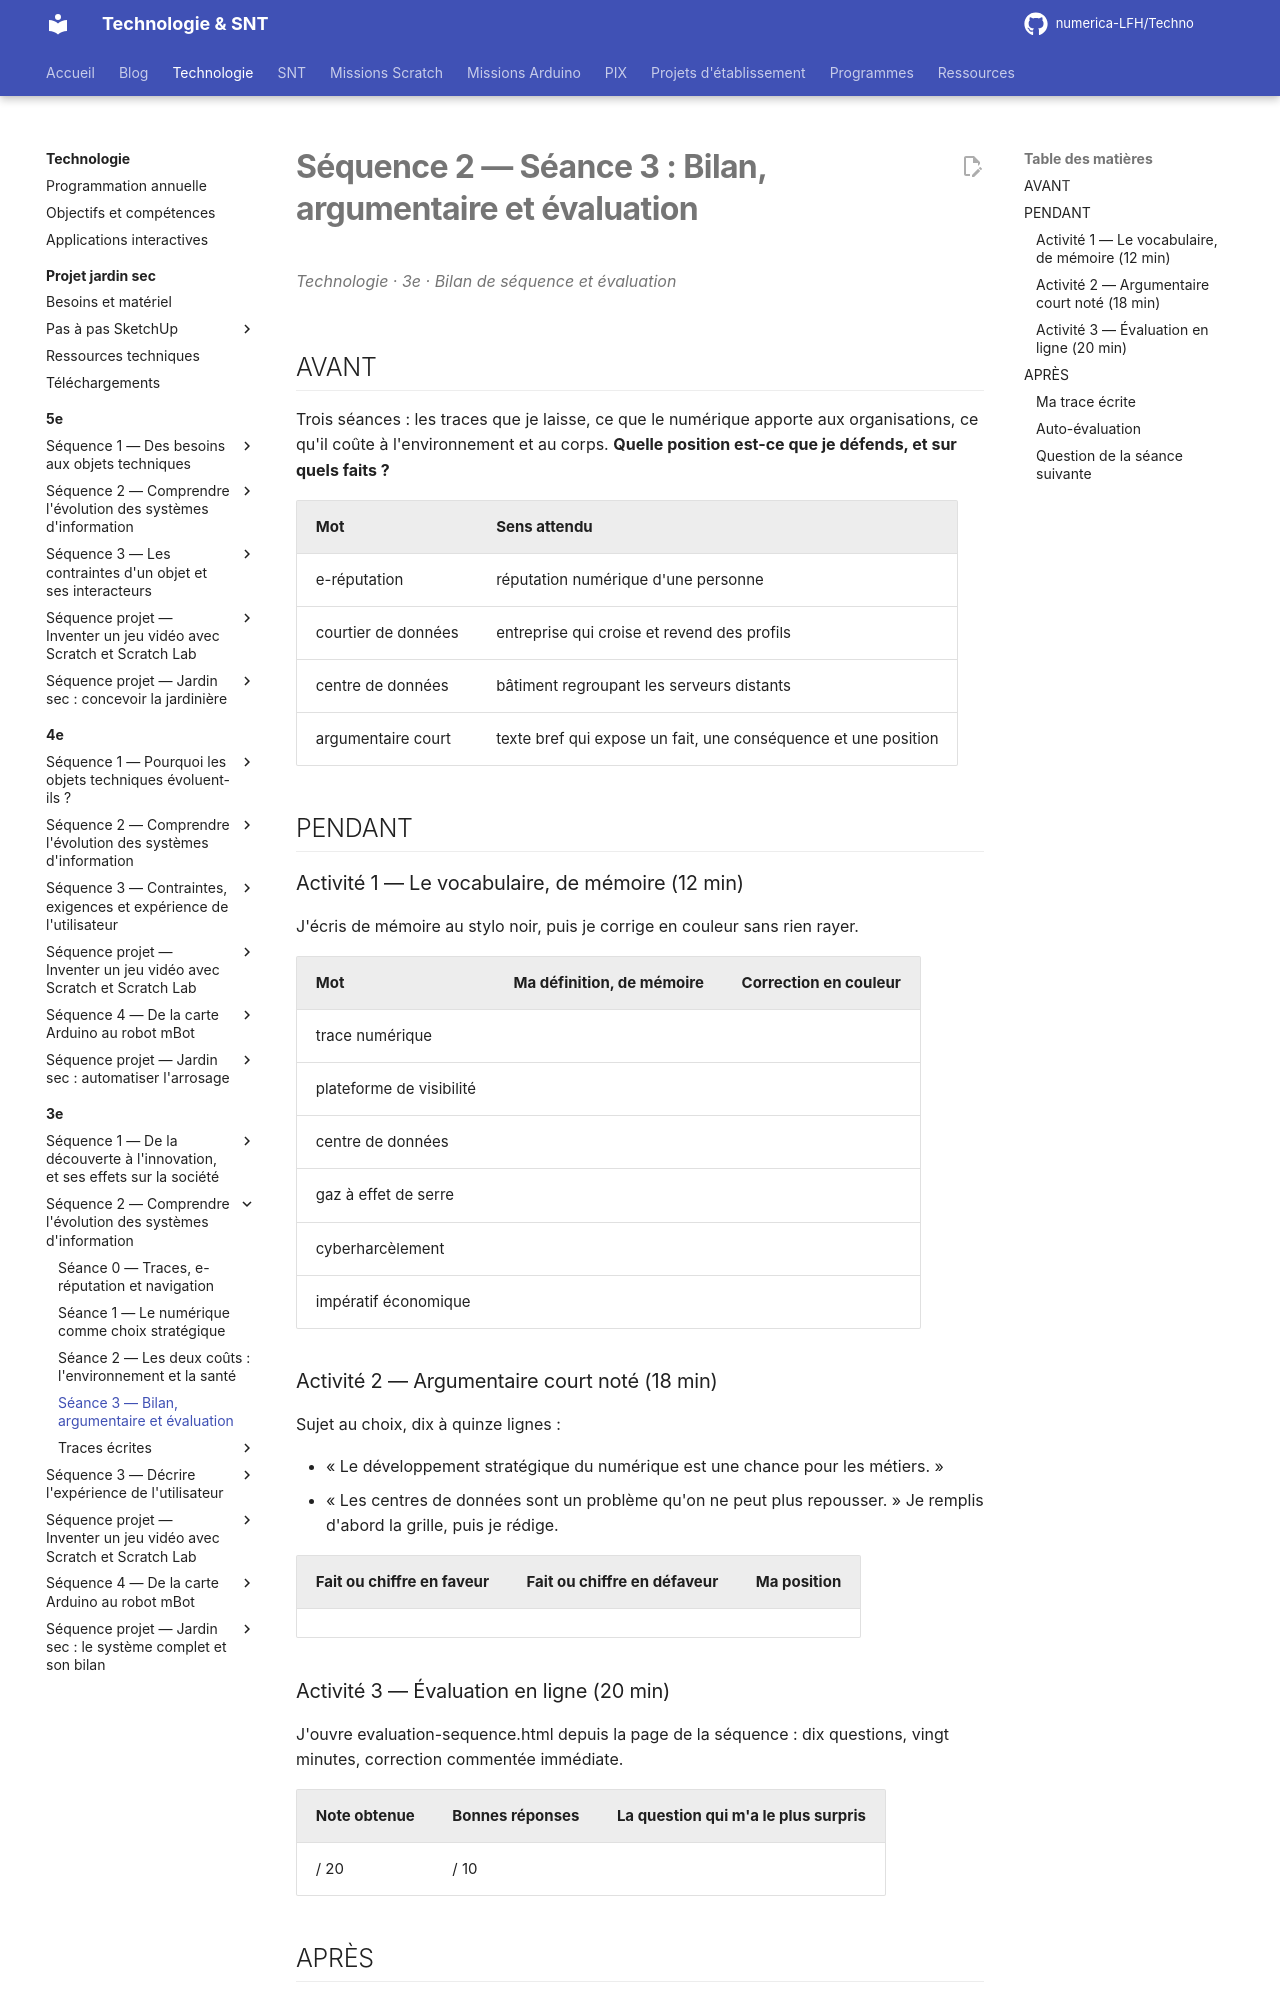

repository: numerica-LFH/Techno · page: technologie/3e/sequence-2/seance-3/index.html · generator: mkdocs

---
title: Séance 3 — Bilan, argumentaire et évaluation
---

# Séquence 2 — Séance 3 : Bilan, argumentaire et évaluation

*Technologie · 3e · Bilan de séquence et évaluation*

## AVANT

Trois séances : les traces que je laisse, ce que le numérique apporte aux organisations, ce qu'il coûte à l'environnement et au corps. **Quelle position est-ce que je défends, et sur quels faits ?**

| Mot | Sens attendu |
| --- | --- |
| e-réputation | réputation numérique d'une personne |
| courtier de données | entreprise qui croise et revend des profils |
| centre de données | bâtiment regroupant les serveurs distants |
| argumentaire court | texte bref qui expose un fait, une conséquence et une position |

## PENDANT

### Activité 1 — Le vocabulaire, de mémoire (12 min)

J'écris de mémoire au stylo noir, puis je corrige en couleur sans rien rayer.

| Mot | Ma définition, de mémoire | Correction en couleur |
| --- | --- | --- |
| trace numérique |   |   |
| plateforme de visibilité |   |   |
| centre de données |   |   |
| gaz à effet de serre |   |   |
| cyberharcèlement |   |   |
| impératif économique |   |   |

### Activité 2 — Argumentaire court noté (18 min)

Sujet au choix, dix à quinze lignes :

- « Le développement stratégique du numérique est une chance pour les métiers. »
- « Les centres de données sont un problème qu'on ne peut plus repousser. »
Je remplis d'abord la grille, puis je rédige.

| Fait ou chiffre en faveur | Fait ou chiffre en défaveur | Ma position |
| --- | --- | --- |
|   |   |   |

### Activité 3 — Évaluation en ligne (20 min)

J'ouvre evaluation-sequence.html depuis la page de la séquence : dix questions, vingt minutes, correction commentée immédiate.

| Note obtenue | Bonnes réponses | La question qui m'a le plus surpris |
| --- | --- | --- |
| / 20 | / 10 |   |
